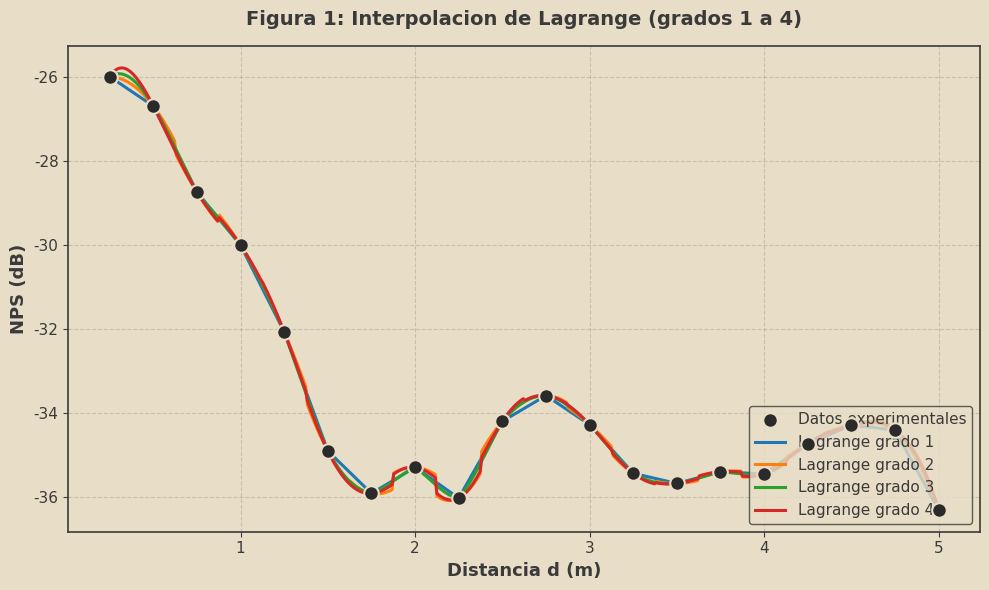
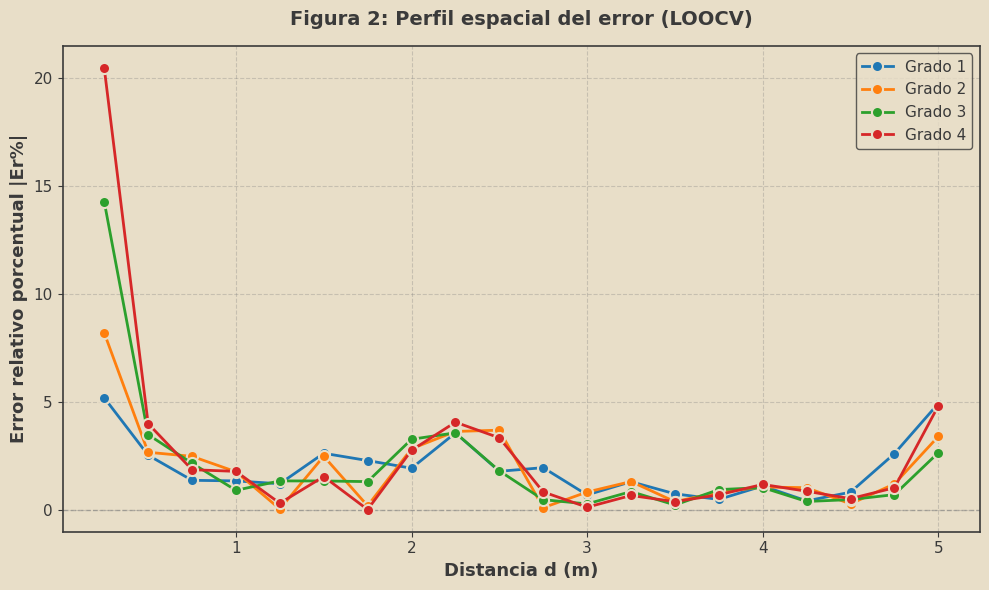
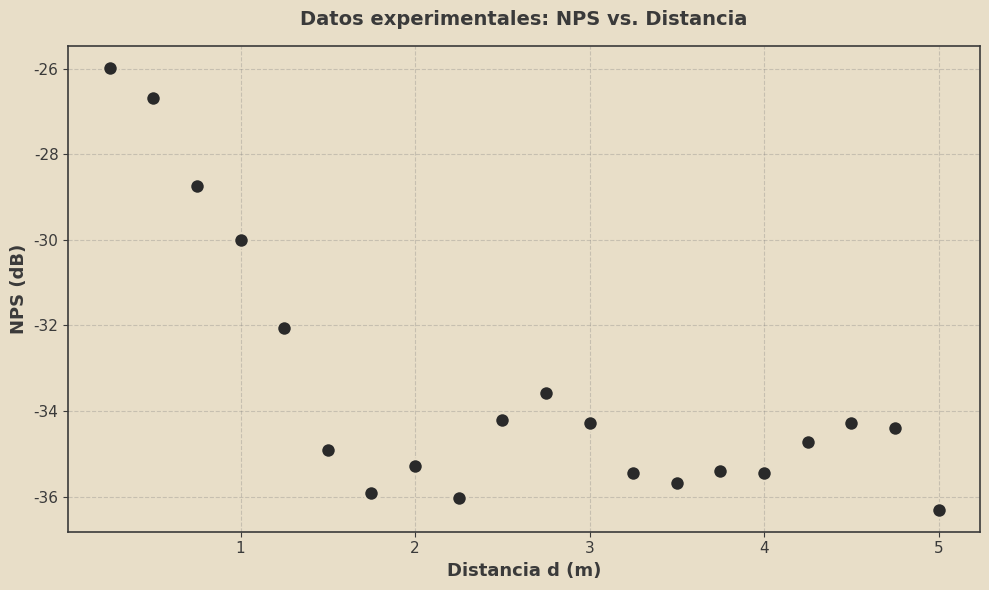
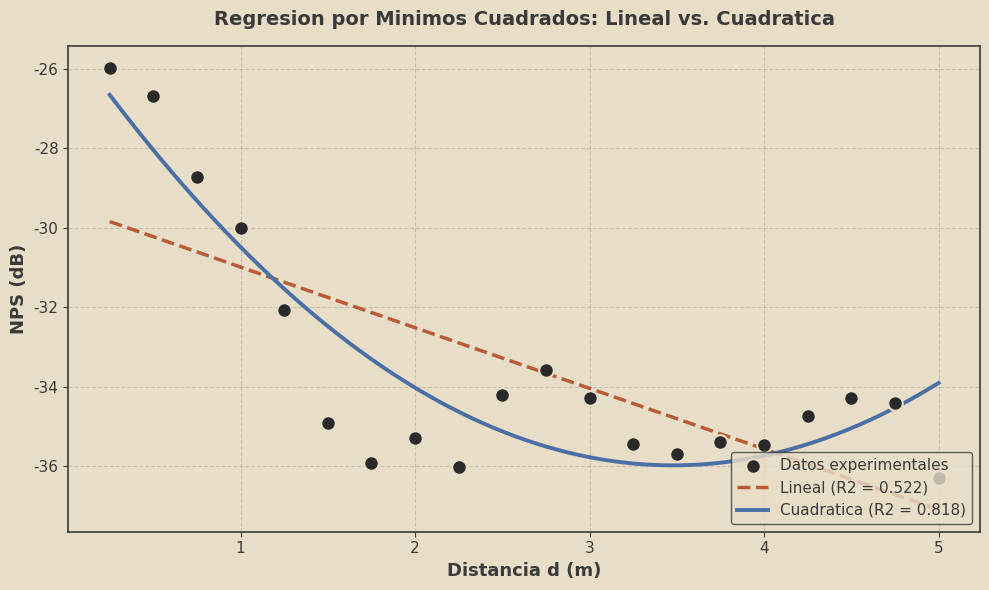

Write the Python code that produced these figures, in order.
# =============================================================================
# PROYECTO DE PROCESAMIENTO NUMERICO - CORTE 2
# Atenuacion acustica en pasillo interior (tono puro 1000 Hz)
#
# Mateo Enrique Pajaro Bossio - T00083783
# Luis Miguel Rodriguez Vega  - T00084082
# Luis Daniel Salas Reyes     - T00082453
# Jorge Isaac Hincapie Pautt  - T00082792
#
# Universidad Tecnologica de Bolivar
# Profesor: Oscar Porto Solano, M.Sc.
# Periodo: 2p2026
#
# Todos los resultados numericos estan redondeados a cuatro (4) cifras
# decimales y llevan unidades de medida segun corresponda.
# =============================================================================

from math import sqrt
import matplotlib.pyplot as plt
import matplotlib
matplotlib.rcParams['font.family'] = 'DejaVu Sans'
import numpy as np

# =============================================================================
# PALETA DE COLORES
# =============================================================================
FONDO   = '#E8DEC8'
TEXTO   = '#3A3A3A'
PUNTO   = '#2A2A2A'
GRILLA  = '#7A7A7A'
LINEAL  = '#B85C38'
CUADRAT = '#4A6FA5'
COLORES_LAGRANGE = {1: '#1f77b4', 2: '#ff7f0e', 3: '#2ca02c', 4: '#d62728'}

# =============================================================================
# DATOS DEL EXPERIMENTO
# =============================================================================
proyecto = {
    "nombre": "Proyecto: Atenuacion acustica en pasillo interior",
    "titulo": "NPS (dB) vs. Distancia (m) - Tono puro 1000 Hz",
    "x_crudo": [0.25, 0.50, 0.75, 1.00, 1.25, 1.50, 1.75, 2.00, 2.25, 2.50,
                2.75, 3.00, 3.25, 3.50, 3.75, 4.00, 4.25, 4.50, 4.75, 5.00],
    "y_crudo": [-22.6206, -28.9196, -26.4120, -28.7881, -36.9274,
                -28.9565, -39.2525, -40.5908, -33.8486, -33.8171,
                -32.6223, -30.1040, -37.5206, -37.3114, -39.6176,
                -33.8355, -28.7045, -37.7981, -33.6955, -37.4102],
    "xlabel": "Distancia d (m)",
    "ylabel": "NPS (dB)",
    "unidad_x": "m",
    "unidad_y": "dB",
    "unidad_a1": "dB/m",
    "unidad_a2": "dB/m^2",
}


# =============================================================================
# FUNCIONES AUXILIARES
# =============================================================================
def sumx(datos, n):
    s = 0
    for i in range(n):
        s += datos["x"][i]
    return s

def sumy(datos, n):
    s = 0
    for i in range(n):
        s += datos["y"][i]
    return s

def x_cuadrado(datos, n):
    s = 0
    for i in range(n):
        s += datos["x"][i] ** 2
    return s

def x_cubica(datos, n):
    s = 0
    for i in range(n):
        s += datos["x"][i] ** 3
    return s

def x_cuarta(datos, n):
    s = 0
    for i in range(n):
        s += datos["x"][i] ** 4
    return s

def sum_xy(datos, n):
    s = 0
    for i in range(n):
        s += datos["x"][i] * datos["y"][i]
    return s

def sumx_cuadradoy(datos, n):
    s = 0
    for i in range(n):
        s += datos["x"][i] ** 2 * datos["y"][i]
    return s

def promedio(x, y, n):
    return (x / n, y / n)

def desviacion_estandar(datos, n, proy):
    s = 0
    for i in range(n):
        s += (datos["y"][i] - proy) ** 2
    return s

def sum_error_lineal(datos, n, a0, a1):
    s = 0
    for i in range(n):
        s += (datos["y"][i] - a0 - a1 * datos["x"][i]) ** 2
    return s

def sum_error_cuadratica(datos, n, a0, a1, a2):
    s = 0
    for i in range(n):
        s += (datos["y"][i] - a0 - a1 * datos["x"][i] - a2 * datos["x"][i] ** 2) ** 2
    return s

def recta(x, a0, a1):
    return [a1 * xi + a0 for xi in x]

def polinomio(x, a0, a1, a2):
    return [a0 + a1 * xi + a2 * xi ** 2 for xi in x]


# =============================================================================
# FILTRO DE MEDIA MOVIL (ventana 5) - Chapra, capitulo 14
# =============================================================================
def media_movil(y, ventana=5):
    n = len(y)
    y_filtrado = []
    mitad = ventana // 2
    for i in range(n):
        ini = max(0, i - mitad)
        fin = min(n, i + mitad + 1)
        y_filtrado.append(sum(y[ini:fin]) / (fin - ini))
    return y_filtrado


# =============================================================================
# INTERPOLACION DE LAGRANGE
# =============================================================================
def lagrange(xp, yp, xe):
    n = len(xp)
    total = 0.0
    for i in range(n):
        Li = 1.0
        for j in range(n):
            if i != j:
                Li *= (xe - xp[j]) / (xp[i] - xp[j])
        total += yp[i] * Li
    return total


# =============================================================================
# VALIDACION CRUZADA LEAVE-ONE-OUT (LOOCV) CON LAGRANGE
# =============================================================================
def loocv_lagrange(x, y, grado):
    n = len(x)
    pred = [0.0] * n
    et = [0.0] * n
    er = [0.0] * n
    for i in range(n):
        vecinos = [j for j in range(n) if j != i]
        vecinos.sort(key=lambda j: abs(x[j] - x[i]))
        vecinos = vecinos[:grado + 1]
        vecinos.sort(key=lambda j: x[j])
        xp = [x[j] for j in vecinos]
        yp = [y[j] for j in vecinos]
        pred[i] = lagrange(xp, yp, x[i])
        et[i] = y[i] - pred[i]
        if abs(y[i]) > 1e-10:
            er[i] = 100.0 * et[i] / y[i]
    return pred, et, er


# =============================================================================
# PROGRAMA PRINCIPAL
# =============================================================================
print("\n" + "="*75)
print(f"  {proyecto['nombre']}")
print("="*75)

# Aplicar filtro de media movil
x = proyecto["x_crudo"]
y = media_movil(proyecto["y_crudo"], ventana=5)
n = len(x)

ux  = proyecto["unidad_x"]
uy  = proyecto["unidad_y"]
ua1 = proyecto["unidad_a1"]
ua2 = proyecto["unidad_a2"]

print(f"\nDatos de X (distancia): {x}")
print(f"Datos de Y crudos:      {proyecto['y_crudo']}")
print(f"Datos de Y filtrados:   {[round(v, 4) for v in y]}")

# Mostrar tabla de filtrado
print("\n--- FILTRADO POR MEDIA MOVIL (ventana 5) ---")
print(f"{'#':>3} {'d (m)':>7} {'NPS crudo':>12} {'NPS filtrado':>14}")
print("-"*42)
for i in range(n):
    print(f"{i+1:>3} {x[i]:>7.2f} {proyecto['y_crudo'][i]:>12.4f} {y[i]:>14.4f}")

# Actualizar datos del proyecto con y filtrado
datos = dict(proyecto)
datos["x"] = x
datos["y"] = y

# =============================================================================
# REGRESION LINEAL
# =============================================================================
sx        = sumx(datos, n)
sy        = sumy(datos, n)
cuadx     = x_cuadrado(datos, n)
xcubica   = x_cubica(datos, n)
xcuarta   = x_cuarta(datos, n)
sxy       = sum_xy(datos, n)
x_cuadradoy = sumx_cuadradoy(datos, n)
prox, proy = promedio(sx, sy, n)

# Coeficientes lineales
a1 = (n * sxy - sx * sy) / (n * cuadx - sx ** 2)
a0 = proy - a1 * prox

# Desviacion estandar y error estandar
desviacion_sum = desviacion_estandar(datos, n, proy)
desviacion_est = sqrt(desviacion_sum / (n - 1))
error_sum_lineal = sum_error_lineal(datos, n, a0, a1)
error_est = sqrt(error_sum_lineal / (n - 2))

# Coeficientes de determinacion y correlacion
r_cuadrado = (desviacion_sum - error_sum_lineal) / desviacion_sum
r = sqrt(r_cuadrado) if r_cuadrado >= 0 else float('nan')

print("\n" + "="*75)
print("  REGRESION LINEAL")
print("="*75)
print(f"Suma de cuadrados total (SST): {desviacion_sum:.4f} {uy}^2")
print(f"Suma de cuadrados del error (SSE) lineal: {error_sum_lineal:.4f} {uy}^2")
print(f"Promedio x: {prox:.4f} {ux}")
print(f"Promedio y: {proy:.4f} {uy}")
print(f"a1 lineal: {a1:.4f} {ua1}")
print(f"a0 lineal: {a0:.4f} {uy}")
print(f"Ecuacion lineal: y = {a0:.4f} {'+' if a1 >= 0 else '-'} {abs(a1):.4f}x")
print(f"Desviacion estandar (Sy):  {desviacion_est:.4f} {uy}")
print(f"Error estandar (Sy/x):     {error_est:.4f} {uy}")
print(f"Coeficiente de determinacion (R2): {r_cuadrado:.4f}")
print(f"Coeficiente de correlacion (r):    {r:.4f}")


# =============================================================================
# REGRESION POLINOMIAL GRADO 2
# =============================================================================
print("\n" + "="*75)
print("  REGRESION POLINOMIAL GRADO 2")
print("="*75)
print("Datos de la regresion polinomial:")
A = [
    [n, sx, cuadx],
    [sx, cuadx, xcubica],
    [cuadx, xcubica, xcuarta]
]
b = [sy, sxy, x_cuadradoy]

a0_pol, a1_pol, a2_pol = np.linalg.solve(A, b)

print(f"a2 polinomial: {a2_pol:.4f} {ua2}")
print(f"a1 polinomial: {a1_pol:.4f} {ua1}")
print(f"a0 polinomial: {a0_pol:.4f} {uy}")

if abs(a2_pol) >= 0.01:
    a2_texto = f"{abs(a2_pol):.4f}"
else:
    a2_texto = f"{abs(a2_pol):.4e}"

print(f"Ecuacion polinomial: y = {a0_pol:.4f} "
      f"{'+' if a1_pol >= 0 else '-'} {abs(a1_pol):.4f}x "
      f"{'+' if a2_pol >= 0 else '-'} {a2_texto}x^2")

# Error estandar polinomial
error_sum_polinomial = sum_error_cuadratica(datos, n, a0_pol, a1_pol, a2_pol)
error_est_polinomial = sqrt(error_sum_polinomial / (n - 3))

print(f"Sumatoria del error estandar polinomial: {error_sum_polinomial:.4f}")
print(f"Error estandar polinomial (Sy/x): {error_est_polinomial:.4f} {uy}")

# Coeficiente de determinacion polinomial
r_cuadrado_polinomial = (desviacion_sum - error_sum_polinomial) / desviacion_sum
r_polinomial = sqrt(r_cuadrado_polinomial) if r_cuadrado_polinomial >= 0 else float('nan')

print(f"Coeficiente de determinacion polinomial (R2): {r_cuadrado_polinomial:.4f}")
print(f"Coeficiente de correlacion polinomial (r):    {r_polinomial:.4f}")

if r_cuadrado_polinomial > r_cuadrado:
    print("Mejor modelo: CUADRATICO")
else:
    print("Mejor modelo: LINEAL")


# =============================================================================
# INTERPOLACION DE LAGRANGE + LOOCV (grados 1 a 4)
# =============================================================================
print("\n" + "="*75)
print("  INTERPOLACION DE LAGRANGE + LOOCV (grados 1 a 4)")
print("="*75)

resultados_lagrange = {}
for g in [1, 2, 3, 4]:
    pred, et, er = loocv_lagrange(x, y, g)

    er_abs = [abs(e) for e in er]
    er_mean = sum(er_abs) / n
    var = sum((e - er_mean) ** 2 for e in er_abs) / (n - 1)
    er_std = sqrt(var)

    rmse = sqrt(sum((pred[i] - y[i]) ** 2 for i in range(n)) / n)
    mae = sum(abs(pred[i] - y[i]) for i in range(n)) / n
    sr = sum((y[i] - pred[i]) ** 2 for i in range(n))
    r2 = 1 - sr / desviacion_sum

    resultados_lagrange[g] = {
        "pred": pred, "et": et, "er": er,
        "er_mean": er_mean, "er_std": er_std,
        "rmse": rmse, "mae": mae, "r2": r2
    }

    print(f"\n--- GRADO {g} ---")
    print(f"Er% promedio (Ēr%): {er_mean:.4f} %")
    print(f"Desviacion estandar (S_Er%): {er_std:.4f} %")
    print(f"RMSE: {rmse:.4f} {uy}")
    print(f"MAE:  {mae:.4f} {uy}")
    print(f"R2:   {r2:.4f}")

print("\n--- TABLA RESUMEN LOOCV ---")
print(f"{'Grado':>6} {'Ēr%':>10} {'S_Er%':>10} {'RMSE(dB)':>12} {'MAE(dB)':>10} {'R2':>10}")
print("-"*62)
for g in [1, 2, 3, 4]:
    r_ = resultados_lagrange[g]
    print(f"{g:>6} {r_['er_mean']:>10.4f} {r_['er_std']:>10.4f} "
          f"{r_['rmse']:>12.4f} {r_['mae']:>10.4f} {r_['r2']:>10.4f}")


# =============================================================================
# FIGURA 1: Dispersion + Lagrange grados 1 a 4
# =============================================================================
xs = np.linspace(min(x), max(x), 500)

fig1, ax1 = plt.subplots(figsize=(10, 6))
fig1.patch.set_facecolor(FONDO)
ax1.set_facecolor(FONDO)

ax1.scatter(x, y, s=110, color=PUNTO, edgecolors=FONDO,
            linewidths=1.5, zorder=6, label='Datos experimentales')

for g in [1, 2, 3, 4]:
    ys_curva = []
    for xi in xs:
        vecinos = list(range(n))
        vecinos.sort(key=lambda j: abs(x[j] - xi))
        vecinos = vecinos[:g + 1]
        vecinos.sort(key=lambda j: x[j])
        xp = [x[j] for j in vecinos]
        yp = [y[j] for j in vecinos]
        ys_curva.append(lagrange(xp, yp, xi))
    ax1.plot(xs, ys_curva, color=COLORES_LAGRANGE[g], lw=2.2,
             label=f'Lagrange grado {g}')

ax1.set_xlabel(proyecto["xlabel"], fontsize=13, fontweight='bold', color=TEXTO)
ax1.set_ylabel(proyecto["ylabel"], fontsize=13, fontweight='bold', color=TEXTO)
ax1.set_title('Figura 1: Interpolacion de Lagrange (grados 1 a 4)',
              fontsize=14, fontweight='bold', color=TEXTO, pad=15)
ax1.grid(alpha=0.3, linestyle='--', color=GRILLA)
ax1.set_axisbelow(True)
ax1.tick_params(axis='both', colors=TEXTO, labelsize=11)
for spine in ax1.spines.values():
    spine.set_color(TEXTO)
    spine.set_linewidth(1.2)
legend1 = ax1.legend(fontsize=11, loc='lower right', frameon=True,
                     facecolor=FONDO, edgecolor=TEXTO)
for text in legend1.get_texts():
    text.set_color(TEXTO)

plt.tight_layout()
plt.savefig('figura1_lagrange.png', dpi=220, bbox_inches='tight', facecolor=FONDO)
plt.show()


# =============================================================================
# FIGURA 2: Perfil espacial del error (LOOCV)
# =============================================================================
fig2, ax2 = plt.subplots(figsize=(10, 6))
fig2.patch.set_facecolor(FONDO)
ax2.set_facecolor(FONDO)

ax2.axhline(0, color=GRILLA, ls='--', alpha=0.5, lw=1)

for g in [1, 2, 3, 4]:
    er_abs_g = [abs(e) for e in resultados_lagrange[g]["er"]]
    ax2.plot(x, er_abs_g, 'o-', color=COLORES_LAGRANGE[g],
             lw=2.0, ms=8, label=f'Grado {g}',
             markeredgecolor=FONDO, markeredgewidth=1.5, zorder=3)

ax2.set_xlabel(proyecto["xlabel"], fontsize=13, fontweight='bold', color=TEXTO)
ax2.set_ylabel('Error relativo porcentual |Er%|',
               fontsize=13, fontweight='bold', color=TEXTO)
ax2.set_title('Figura 2: Perfil espacial del error (LOOCV)',
              fontsize=14, fontweight='bold', color=TEXTO, pad=15)
ax2.grid(alpha=0.3, linestyle='--', color=GRILLA)
ax2.set_axisbelow(True)
ax2.tick_params(axis='both', colors=TEXTO, labelsize=11)
for spine in ax2.spines.values():
    spine.set_color(TEXTO)
    spine.set_linewidth(1.2)
legend2 = ax2.legend(fontsize=11, loc='upper right', frameon=True,
                     facecolor=FONDO, edgecolor=TEXTO)
for text in legend2.get_texts():
    text.set_color(TEXTO)

plt.tight_layout()
plt.savefig('figura2_residuos.png', dpi=220, bbox_inches='tight', facecolor=FONDO)
plt.show()


# =============================================================================
# FIGURA 3: Dispersion (solo datos)
# =============================================================================
fig3, ax3 = plt.subplots(figsize=(10, 6))
fig3.patch.set_facecolor(FONDO)
ax3.set_facecolor(FONDO)

ax3.scatter(x, y, s=110, color=PUNTO, edgecolors=FONDO,
            linewidths=1.5, zorder=3)
ax3.set_xlabel(proyecto["xlabel"], fontsize=13, fontweight='bold', color=TEXTO)
ax3.set_ylabel(proyecto["ylabel"], fontsize=13, fontweight='bold', color=TEXTO)
ax3.set_title('Datos experimentales: NPS vs. Distancia',
              fontsize=14, fontweight='bold', color=TEXTO, pad=15)
ax3.grid(alpha=0.3, linestyle='--', color=GRILLA)
ax3.set_axisbelow(True)
ax3.tick_params(axis='both', colors=TEXTO, labelsize=11)
for spine in ax3.spines.values():
    spine.set_color(TEXTO)
    spine.set_linewidth(1.2)

plt.tight_layout()
plt.savefig('grafica1_dispersion.png', dpi=220, bbox_inches='tight', facecolor=FONDO)
plt.show()


# =============================================================================
# FIGURA 4: Regresion lineal vs cuadratica
# =============================================================================
fig4, ax4 = plt.subplots(figsize=(10, 6))
fig4.patch.set_facecolor(FONDO)
ax4.set_facecolor(FONDO)

ax4.scatter(x, y, s=110, color=PUNTO, edgecolors=FONDO,
            linewidths=1.5, zorder=5, label='Datos experimentales')

xs_graf = np.linspace(min(x), max(x), 300)
ax4.plot(xs_graf, recta(xs_graf, a0, a1), '--', color=LINEAL, lw=2.5,
         label=f'Lineal (R2 = {r_cuadrado:.3f})')
ax4.plot(xs_graf, polinomio(xs_graf, a0_pol, a1_pol, a2_pol), '-',
         color=CUADRAT, lw=2.8, label=f'Cuadratica (R2 = {r_cuadrado_polinomial:.3f})')

ax4.set_xlabel(proyecto["xlabel"], fontsize=13, fontweight='bold', color=TEXTO)
ax4.set_ylabel(proyecto["ylabel"], fontsize=13, fontweight='bold', color=TEXTO)
ax4.set_title('Regresion por Minimos Cuadrados: Lineal vs. Cuadratica',
              fontsize=14, fontweight='bold', color=TEXTO, pad=15)
ax4.grid(alpha=0.3, linestyle='--', color=GRILLA)
ax4.set_axisbelow(True)
ax4.tick_params(axis='both', colors=TEXTO, labelsize=11)
for spine in ax4.spines.values():
    spine.set_color(TEXTO)
    spine.set_linewidth(1.2)
legend4 = ax4.legend(fontsize=11, loc='lower right', frameon=True,
                     facecolor=FONDO, edgecolor=TEXTO)
for text in legend4.get_texts():
    text.set_color(TEXTO)

plt.tight_layout()
plt.savefig('grafica2_regresiones.png', dpi=220, bbox_inches='tight', facecolor=FONDO)
plt.show()


# =============================================================================
# ANALISIS CRITICO - Grado optimo
# =============================================================================
print("\n" + "="*75)
print("  ANALISIS CRITICO Y GRADO OPTIMO")
print("="*75)

rmse_min = min(resultados_lagrange[g]["rmse"] for g in [1, 2, 3, 4])
ser_min  = min(resultados_lagrange[g]["er_std"] for g in [1, 2, 3, 4])
r2_max   = max(resultados_lagrange[g]["r2"] for g in [1, 2, 3, 4])

print(f"\nGrado con menor RMSE:  ", end="")
for g in [1, 2, 3, 4]:
    if abs(resultados_lagrange[g]["rmse"] - rmse_min) < 1e-6:
        print(f"{g} ({rmse_min:.4f} dB)")

print(f"Grado con menor S_Er%: ", end="")
for g in [1, 2, 3, 4]:
    if abs(resultados_lagrange[g]["er_std"] - ser_min) < 1e-6:
        print(f"{g} ({ser_min:.4f} %)")

print(f"Grado con mayor R2:    ", end="")
for g in [1, 2, 3, 4]:
    if abs(resultados_lagrange[g]["r2"] - r2_max) < 1e-6:
        print(f"{g} ({r2_max:.4f})")

print("\nGrado optimo: 1 (interpolacion lineal local)")
print("Justificacion: principio de parsimonia (Chapra, ejemplos 18.6 y 18.7)")
print("Los grados altos sobreajustan el ruido experimental.")

print("\n" + "="*75)
print("  PROCESO COMPLETO")
print("="*75)
